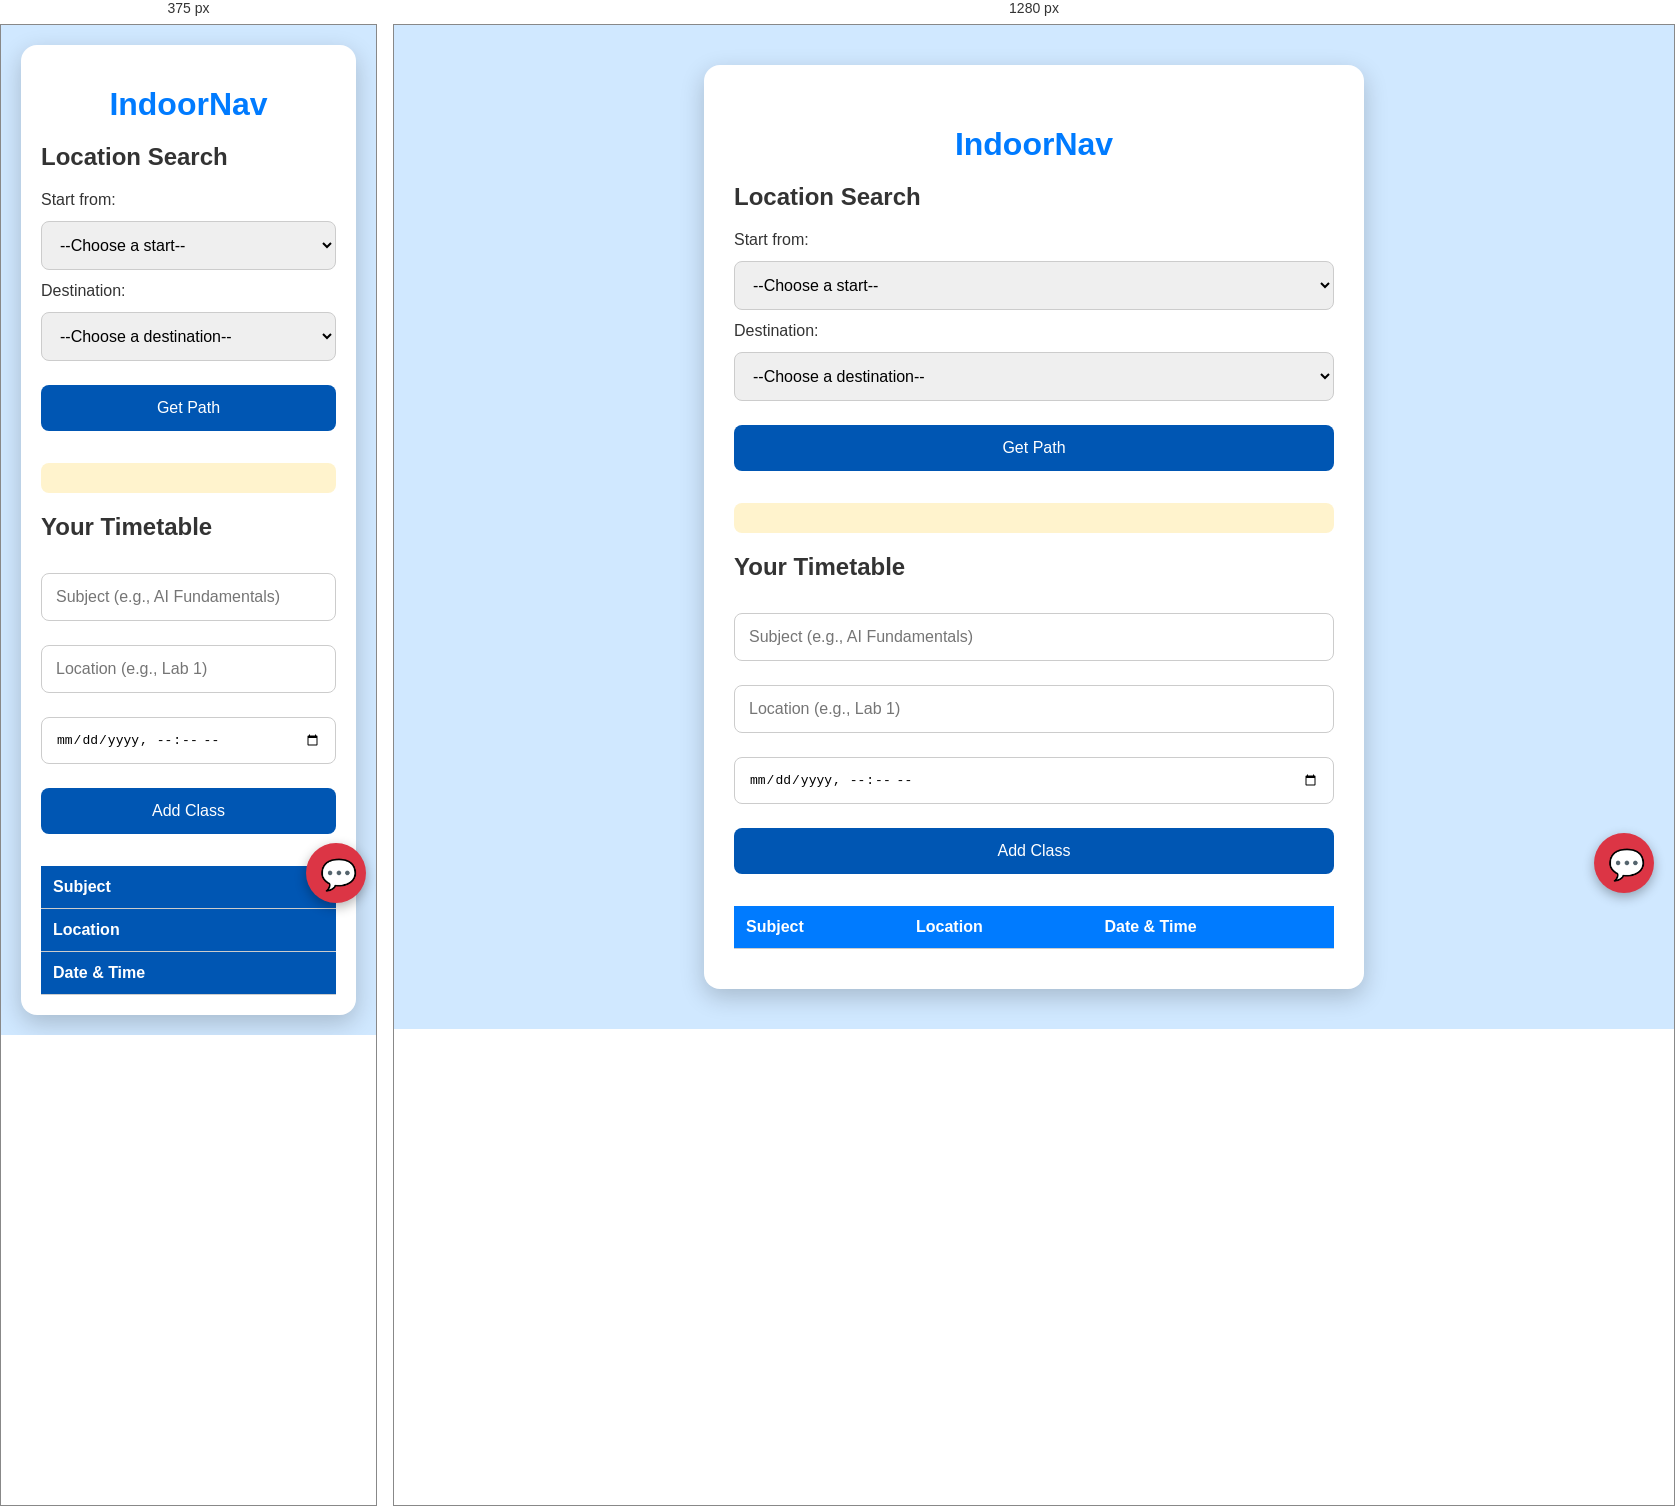
Rendered at 375 px and 1280 px, left to right.

<!-- file: index.html -->
<!DOCTYPE html>
<html lang="en">
<head>
  <meta charset="UTF-8" />
  <meta name="viewport" content="width=device-width, initial-scale=1.0" />
  <title>IndoorNav Full</title>
  <link rel="stylesheet" href="style.css" />
</head>
<body>
  <div class="container">
    <h1>IndoorNav</h1>

    <div id="navigation">
      <h2>Location Search</h2>
      <label>Start from:</label>
      <select id="startDropdown">
        <option value="">--Choose a start--</option>
        <option value="Block A">Entrance of Block A</option>
        <option value="Block B">Entrance of Block B</option>
      </select>
      <label>Destination:</label>
      <select id="locationDropdown">
        <option value="">--Choose a destination--</option>
        <option value="AI Lab">AI Lab</option>
        <option value="Spatial Lab">Spatial Lab</option>
        <option value="Computational Lab">Computational Science Lab</option>
        <option value="Multimedia Lab">Multimedia Lab</option>
        <option value="Toilet">Toilet</option>
        <option value="Tutorial 1">Tutorial Room 1</option>
        <option value="Tutorial 2">Tutorial Room 2</option>
        <option value="Tutorial 3">Tutorial Room 3</option>
        <option value="Tutorial 4">Tutorial Room 4</option>
        <option value="Tutorial 5">Tutorial Room 5</option>
        <option value="Tutorial 6">Tutorial Room 6</option>
        <option value="Tutorial 7">Tutorial Room 7</option>
        <option value="Tutorial 8">Tutorial Room 8</option>
        <option value="Tutorial 9">Tutorial Room 9</option>
        <option value="Tutorial 10">Tutorial Room 10</option>
        <option value="Tutorial 11">Tutorial Room 11</option>
        <option value="Tutorial 12">Tutorial Room 12</option>
        <option value="Tutorial 13">Tutorial Room 13</option>
        <option value="Tutorial 14">Tutorial Room 14</option>
        <option value="Tutorial 15">Tutorial Room 15</option>
      </select>
      <button onclick="getNavigation()">Get Path</button>
      <div id="response"></div>
    </div>

    <div id="timetable">
      <h2>Your Timetable</h2>
      <form id="timetableForm">
        <input type="text" id="subject" placeholder="Subject (e.g., AI Fundamentals)" required />
        <input type="text" id="location" placeholder="Location (e.g., Lab 1)" required />
        <input type="datetime-local" id="classTime" required />
        <button type="submit">Add Class</button>
      </form>
      <table id="classTable">
        <thead>
          <tr>
            <th>Subject</th>
            <th>Location</th>
            <th>Date & Time</th>
          </tr>
        </thead>
        <tbody></tbody>
      </table>
    </div>
  </div>

  <button class="chat-button" onclick="toggleChat()">💬</button>
  <div class="chat-popup" id="chatPopup">
    <h4>Ask IndoorNav</h4>
    <textarea id="chatInput" placeholder="Ask about your schedule or locations..."></textarea>
    <button onclick="sendChat()">Send</button>
    <p id="chatReply" style="margin-top:10px;"></p>
  </div>

  <script>
    function toggleChat() {
      const popup = document.getElementById('chatPopup');
      popup.style.display = popup.style.display === 'block' ? 'none' : 'block';
    }
  </script>
  <script src="script.js"></script>
</body>
</html>


/* @media block from style.css */
@media (max-width: 768px) {
    .container {
      margin: 20px;
      padding: 20px;
    }
    .chat-popup, .chat-button {
      right: 10px;
      bottom: 10px;
    }
  }

/* @media block from style.css */
@media (max-width: 768px) {
    table, thead, tbody, th, td, tr {
      display: block;
    }
    th {
      position: sticky;
      top: 0;
      background: #0056b3;
    }
    td {
      border: none;
      padding: 10px 5px;
    }
  }